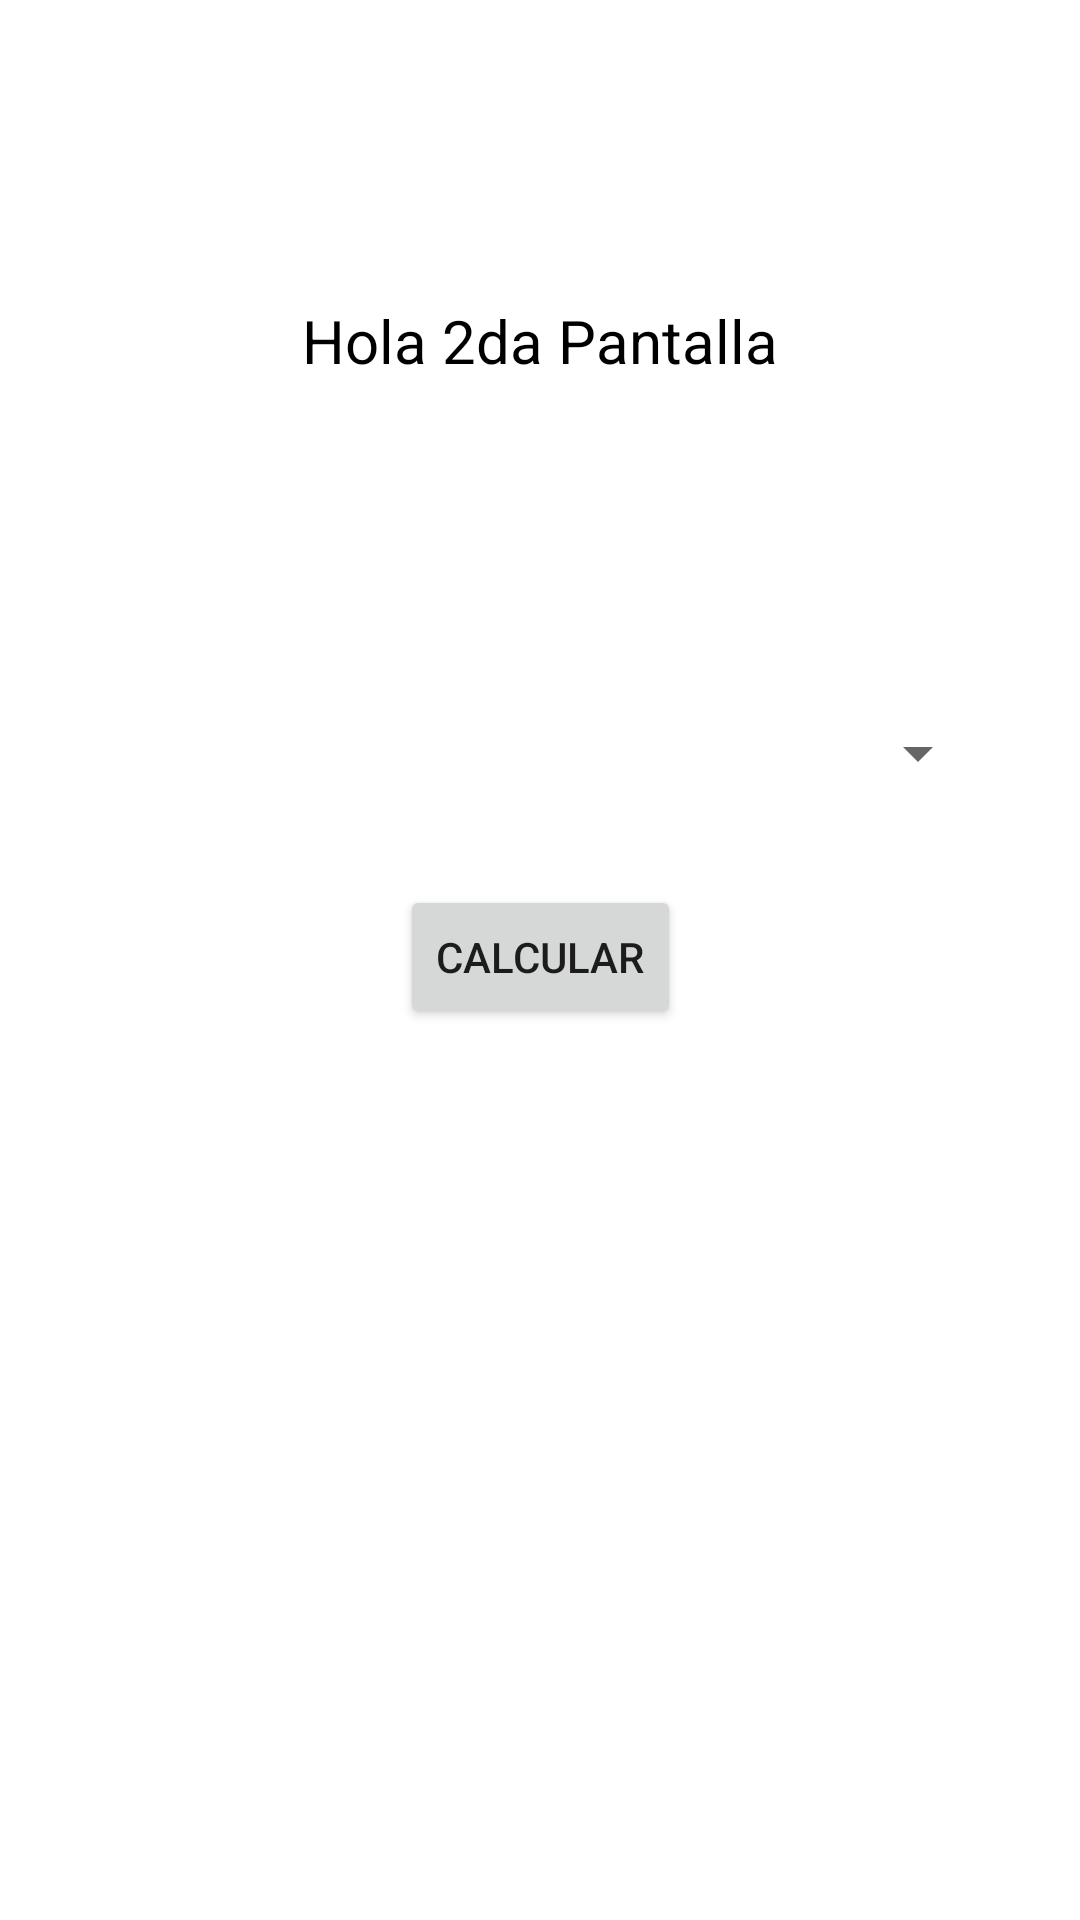

Write the Android layout XML for this screen, with the resource values it uses.
<!-- AndroidManifest.xml: application theme Theme.Proyecto21042022 -->
<!-- res/layout/activity_home.xml -->
<?xml version="1.0" encoding="utf-8"?>
<androidx.constraintlayout.widget.ConstraintLayout xmlns:android="http://schemas.android.com/apk/res/android"
    xmlns:app="http://schemas.android.com/apk/res-auto"
    xmlns:tools="http://schemas.android.com/tools"
    android:layout_width="match_parent"
    android:layout_height="match_parent"
    tools:context=".HomeActivity">

    <TextView
        android:id="@+id/txtResultado"
        android:layout_width="wrap_content"
        android:layout_height="wrap_content"
        android:layout_marginTop="100dp"
        android:text="@string/text2daPantalla"
        android:textColor="@color/black"
        android:textSize="20sp"
        app:layout_constraintEnd_toEndOf="parent"
        app:layout_constraintStart_toStartOf="parent"
        app:layout_constraintTop_toTopOf="parent" />

    <Spinner
        android:id="@+id/spOpciones"
        android:layout_width="300dp"
        android:layout_height="wrap_content"
        android:layout_marginTop="100dp"
        android:minHeight="48dp"
        app:layout_constraintEnd_toEndOf="parent"
        app:layout_constraintStart_toStartOf="parent"
        app:layout_constraintTop_toBottomOf="@+id/txtResultado" />

    <Button
        android:id="@+id/btnCalcular"
        android:layout_width="wrap_content"
        android:layout_height="wrap_content"
        android:layout_marginTop="20dp"
        android:text="@string/txt_Calcular"
        app:layout_constraintEnd_toEndOf="parent"
        app:layout_constraintStart_toStartOf="parent"
        app:layout_constraintTop_toBottomOf="@+id/spOpciones" />

    <TextView
        android:id="@+id/txtResultadoSP"
        android:layout_width="wrap_content"
        android:layout_height="wrap_content"
        android:textColor="#000000"
        android:textSize="16sp"
        app:layout_constraintBottom_toBottomOf="parent"
        app:layout_constraintEnd_toEndOf="parent"
        app:layout_constraintStart_toStartOf="parent"
        app:layout_constraintTop_toBottomOf="@+id/btnCalcular" />
</androidx.constraintlayout.widget.ConstraintLayout>
<!-- resources referenced by this layout -->
<resources>
  <color name="black">#FF000000</color>
  <string name="text2daPantalla">Hola 2da Pantalla</string>
  <string name="txt_Calcular">Calcular</string>
  <style name="Theme.Proyecto21042022" parent="Theme.MaterialComponents.DayNight.DarkActionBar">
          
          <item name="colorPrimary">@color/primario</item>
          <item name="colorPrimaryVariant">@color/claro</item>
          <item name="colorOnPrimary">@color/white</item>
          
          <item name="colorSecondary">@color/primario2</item>
          <item name="colorSecondaryVariant">@color/claro2</item>
          <item name="colorOnSecondary">@color/white</item>
          
          <item name="android:statusBarColor" tools:targetApi="l">?attr/colorPrimaryVariant</item>
          
      </style>
  <color name="primario">#1976d2</color>
  <color name="claro">#63a4ff</color>
  <color name="white">#FFFFFFFF</color>
  <color name="primario2">#f57c00</color>
  <color name="claro2">#ffad42</color>
</resources>
